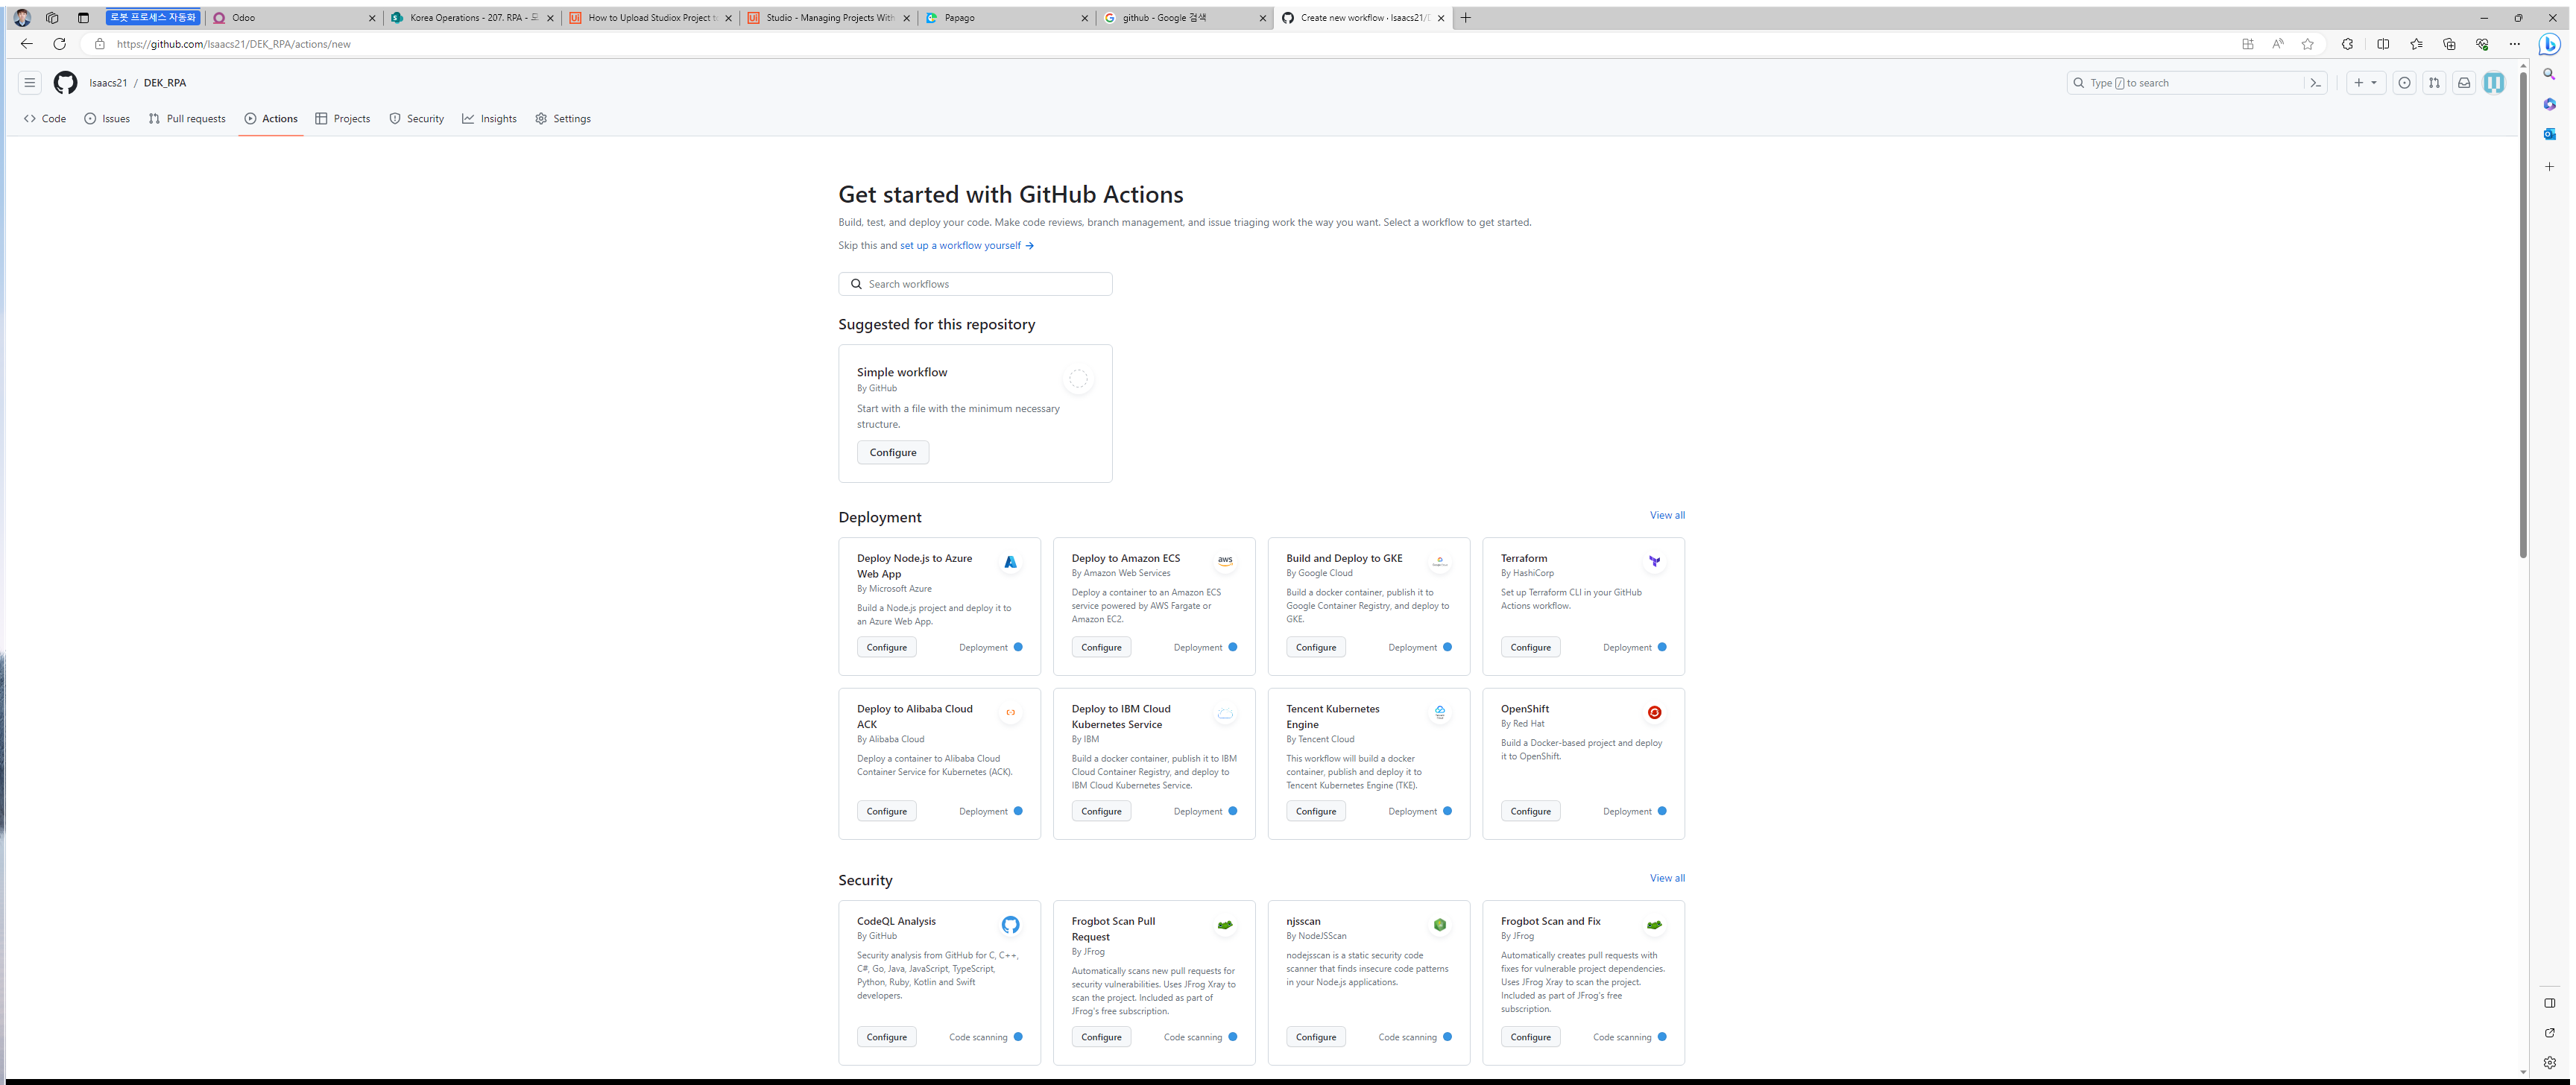
Task: BOSS에서 사이트액세스 추출 및 커스터머 리포트 서머리 테이블 붙임
Workflow: Main

Step 1: Use Application: Create new workflow · Isaacs21/DEK_RPA 외 페이지 8개 - 회사 - Microsoft Edge on the element in window 'Create new workflow · Isaacs21/DEK_RPA 외 페이지 8개 - 회사 - Microsoft*' (msedge.exe)
